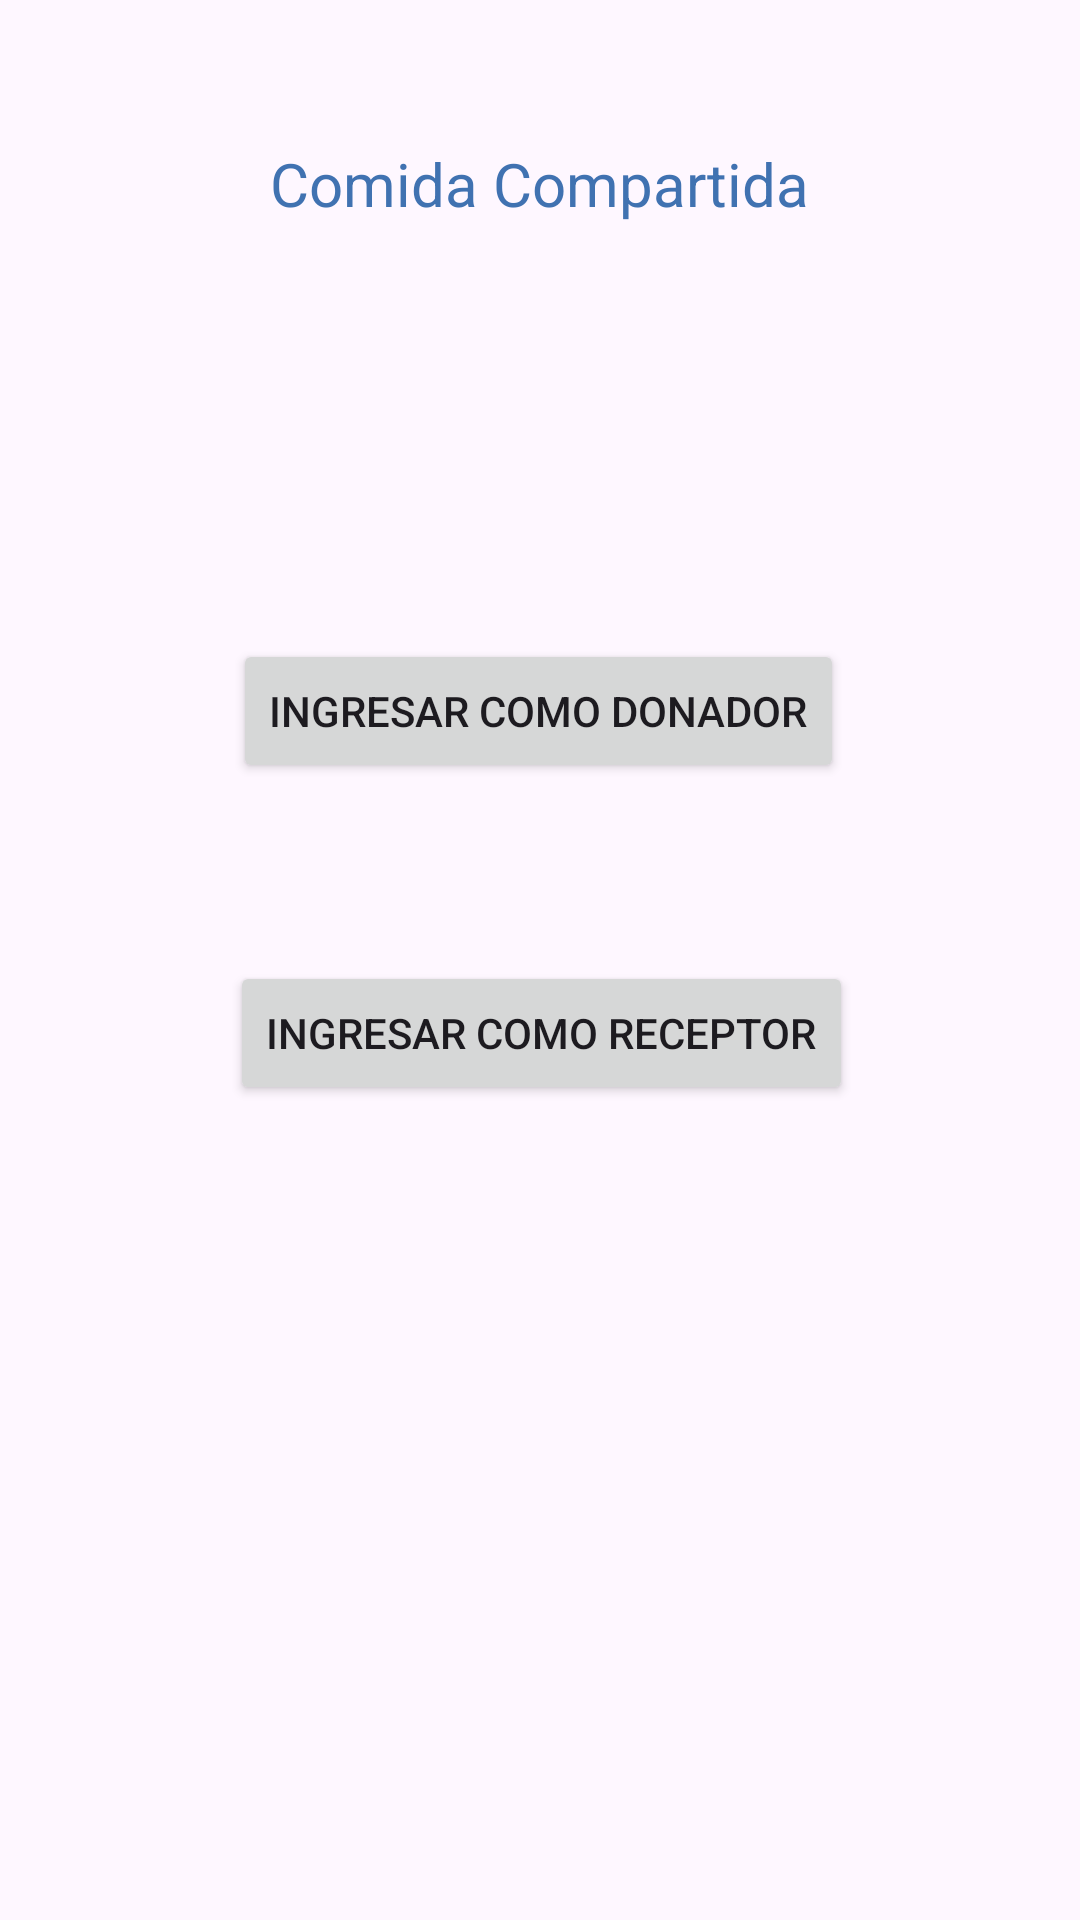

Reconstruct the res/layout file that produces this screen, plus the resources it refers to.
<!-- AndroidManifest.xml: application theme Theme.ComidaCompartida_Joaquin_Cortes -->
<!-- res/layout/activity_main.xml -->
<?xml version="1.0" encoding="utf-8"?>
<androidx.constraintlayout.widget.ConstraintLayout xmlns:android="http://schemas.android.com/apk/res/android"
    xmlns:app="http://schemas.android.com/apk/res-auto"
    xmlns:tools="http://schemas.android.com/tools"
    android:id="@+id/main"
    android:layout_width="match_parent"
    android:layout_height="match_parent"
    tools:context=".MainActivity">

    <TextView
        android:layout_width="wrap_content"
        android:layout_height="wrap_content"
        android:text="Comida Compartida"
        android:textColor="#4072B1"
        android:textSize="20sp"
        app:layout_constraintBottom_toBottomOf="parent"
        app:layout_constraintEnd_toEndOf="parent"
        app:layout_constraintStart_toStartOf="parent"
        app:layout_constraintTop_toTopOf="parent"
        app:layout_constraintVertical_bias="0.078" />

    <Button
        android:id="@+id/BTN_Donador"
        android:layout_width="wrap_content"
        android:layout_height="wrap_content"
        android:text="Ingresar como Donador"
        app:layout_constraintBottom_toBottomOf="parent"
        app:layout_constraintEnd_toEndOf="parent"
        app:layout_constraintHorizontal_bias="0.497"
        app:layout_constraintStart_toStartOf="parent"
        app:layout_constraintTop_toTopOf="parent"
        app:layout_constraintVertical_bias="0.36" />

    <Button
        android:id="@+id/BTN_Receptor"
        android:layout_width="wrap_content"
        android:layout_height="wrap_content"
        android:text="Ingresar como Receptor"
        app:layout_constraintBottom_toBottomOf="parent"
        app:layout_constraintEnd_toEndOf="parent"
        app:layout_constraintHorizontal_bias="0.504"
        app:layout_constraintStart_toStartOf="parent"
        app:layout_constraintTop_toTopOf="parent"
        app:layout_constraintVertical_bias="0.541" />

</androidx.constraintlayout.widget.ConstraintLayout>
<!-- resources referenced by this layout -->
<resources>
  <style name="Theme.ComidaCompartida_Joaquin_Cortes" parent="Base.Theme.ComidaCompartida_Joaquin_Cortes" />
  <style name="Base.Theme.ComidaCompartida_Joaquin_Cortes" parent="Theme.Material3.DayNight.NoActionBar">
          
          
      </style>
</resources>
